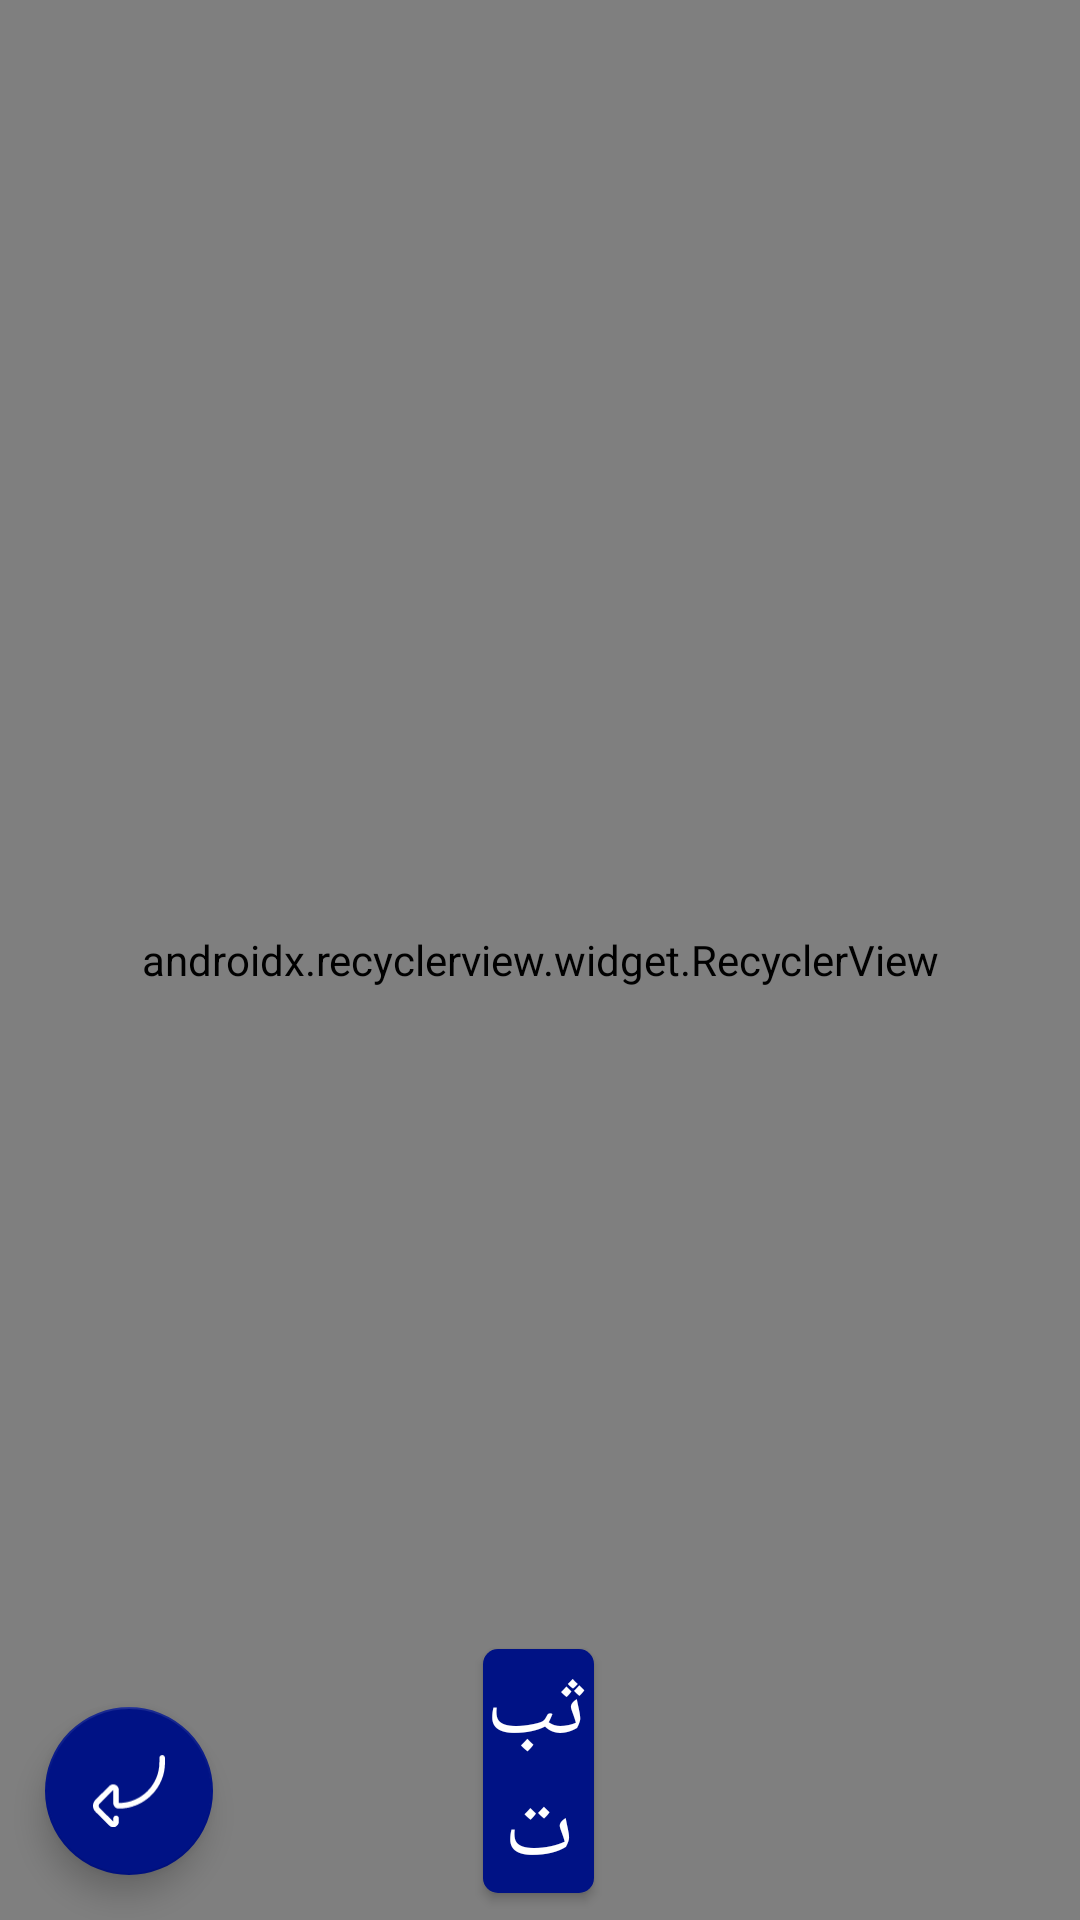

Layout XML and referenced resources for this Android screen:
<!-- AndroidManifest.xml: activity theme AppTheme.NoActionBar -->
<!-- res/layout/activity_result.xml -->
<?xml version="1.0" encoding="utf-8"?>
<RelativeLayout xmlns:android="http://schemas.android.com/apk/res/android"
    xmlns:app="http://schemas.android.com/apk/res-auto"
    xmlns:tools="http://schemas.android.com/tools"
    android:layout_width="match_parent"
    android:layout_height="match_parent"
    android:orientation="vertical"
    tools:context=".views.ResultActivity">

    <Button
        android:id="@+id/submitBtn"
        android:layout_width="wrap_content"
        android:layout_height="wrap_content"
        android:layout_alignBottom="@+id/recyclerView"
        android:layout_alignParentStart="true"
        android:layout_alignParentEnd="true"
        android:layout_marginStart="161dp"
        android:layout_marginTop="84dp"
        android:layout_marginEnd="162dp"
        android:layout_marginBottom="9dp"
        android:background="@drawable/radius"
        android:text="ثبت"
        android:textColor="#fff"
        android:textSize="30dp"
        app:layout_constraintEnd_toEndOf="parent"
        app:layout_constraintStart_toStartOf="parent"
        app:layout_constraintTop_toBottomOf="@+id/passTxt" />

    <android.support.v7.widget.RecyclerView
        android:id="@+id/recyclerView"
        android:layout_width="match_parent"
        android:layout_height="match_parent"
        android:orientation="vertical"
        app:layoutManager="android.support.v7.widget.LinearLayoutManager" />

    <include
        layout="@layout/back_extra_layout"
        android:layout_width="match_parent"
        android:layout_height="match_parent" />


</RelativeLayout>
<!-- res/layout/back_extra_layout.xml (included above) -->
<?xml version="1.0" encoding="utf-8"?>
<RelativeLayout xmlns:android="http://schemas.android.com/apk/res/android"
    xmlns:app="http://schemas.android.com/apk/res-auto"
    android:layout_width="match_parent"
    android:layout_height="match_parent">

    <android.support.design.widget.FloatingActionButton
        android:id="@+id/fab"
        android:layout_width="wrap_content"
        android:layout_height="wrap_content"
        android:layout_alignParentStart="true"
        android:layout_alignParentBottom="true"
        android:layout_gravity="end|bottom"
        android:layout_marginStart="15dp"
        android:layout_marginTop="15dp"
        android:layout_marginBottom="15dp"
        android:backgroundTint="@color/mainColor"
        android:src="@drawable/back"
        app:backgroundTint="@color/mainColor"
        app:layout_constraintBottom_toBottomOf="parent"
        app:layout_constraintStart_toStartOf="parent"
        app:rippleColor="#fff" />

</RelativeLayout>
<!-- resources referenced by this layout -->
<resources>
  <color name="mainColor">#001285</color>
  <!-- drawable back (drawable) -->
  <?xml version="1.0" encoding="utf-8"?>
  <vector xmlns:android="http://schemas.android.com/apk/res/android"
      android:width="512dp"
      android:height="511dp"
      android:viewportWidth="512"
      android:viewportHeight="511">
  
      <path
          android:fillColor="#FFF"
          android:pathData="M143.871094 512.484375c-10.398438 0-20.597656-4.0625-28.28125-11.734375l-97.960938-97.753906c-11.367187-11.34375-17.628906-26.433594-17.628906-42.492188s6.261719-31.152344 17.628906-42.496094l97.960938-97.753906c11.511718-11.492187 28.664062-14.886718 43.695312-8.652344 15.011719 6.226563 24.710938 20.742188 24.710938 36.976563v91.921875c158.804687 0 288.003906-129.199219 288.003906-288.003906v-31.996094c0-11.046875 8.953125-20 20-20s20 8.953125 20 20v31.996094c0 87.613281-34.117188 169.984375-96.070312 231.9375-61.953126 61.949218-144.320313 96.070312-231.933594 96.070312-22.058594 0-40.003906-17.945312-40.003906-40v-91.925781c0-0.003906 0-0.007813 0-0.011719-0.03125-0.015625-0.070313-0.03125-0.105469-0.042968-0.011719 0.015624 -0.027344 0.027343 -0.042969 0.042968 l-97.960938 97.757813c-3.792968 3.785156-5.882812 8.820312-5.882812 14.179687s2.089844 10.394532 5.882812 14.179688l97.960938 97.753906 0.042969 0.042969c0.035156-0.011719 0.074219 -0.023438 0.105469 -0.039063 0-0.003906 0-0.007812 0-0.015625v-21.921875c0-11.046875 8.957031-20 20.003906-20 11.042968 0 20 8.953125 20 20v21.921875c0 16.234375-9.699219 30.75-24.710938 36.976563-4.996094 2.074218-10.230468 3.082031-15.414062 3.082031zm0 0" />
  </vector>
  <!-- drawable radius (drawable-v24) -->
  <?xml version="1.0" encoding="utf-8"?>
  <shape xmlns:android="http://schemas.android.com/apk/res/android"
      android:shape="rectangle" android:padding="10dp">
      <solid android:color="@color/mainColor"/>
      <corners android:radius="5dp"/>
  </shape>
  <style name="AppTheme.NoActionBar">
          <item name="windowActionBar">false</item>
          <item name="windowNoTitle">true</item>
          <item name="android:statusBarColor">@color/mainColor</item>
      </style>
</resources>
